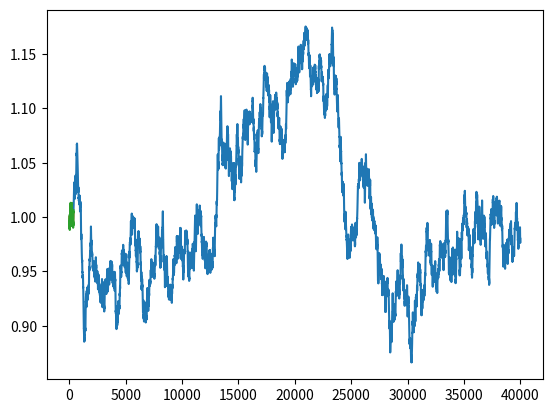

This chart was generated by the following Python code: (Note: this script raises an exception after producing the figure.)
import random as rd
import numpy as np
import matplotlib.pyplot as plt
import pandas as pd

class News:
    def __init__(self):
        self.value = 0
        self.duration = 0
        self.edit = 0
    
    def generate_random_news(self, current_iteration):
        # Méthode de classe pour générer aléatoirement une nouvelle
        value = round(rd.normalvariate(0, 1.5))
        while value > 3 or value < -3 or value ==0:
            value = round(rd.normalvariate(0, 1.5))
        duration = abs(round(rd.normalvariate(5,2)))
        while duration <4 :
            duration = abs(round(rd.normalvariate(5,5)))
        self.value = value
        self.duration = duration
        self.edit = current_iteration


class StockMarket(News) :
    def __init__(self,nb_news):
        
        self.nb_news = nb_news
        self.iter = 0
        self.price = 1
        self.n_price = 1
        self.news = [News() for _ in range(self.nb_news)]
        self.labels = ['Price']+['Indicator_'+str(i) for i in range(self.nb_news)]
        self.price_history = []
        self.n_price_history = []
        self.news_history = []
        
        ponderation = [rd.uniform(0, 1) for _ in range(self.nb_news)]
        self.ponderation = [p / sum(ponderation) for p in ponderation]
    
    def reset(self):
        self.iter = 0
        self.price = 1
        self.n_price = 1
        self.news = [News() for _ in range(self.nb_news)]
        self.price_history = []
        self.n_price_history = []
        self.news_history = []
        
        ponderation = [rd.uniform(0, 1) for _ in range(self.nb_news)]
        self.ponderation = [p / sum(ponderation) for p in ponderation]
        
    def step(self):
        for news_item in self.news:
            if abs(news_item.edit-self.iter)>news_item.duration:
                news_item.generate_random_news(self.iter)
        for i,news_item in enumerate(self.news):
            noise = rd.normalvariate(0, 0.0015)
            #if abs(noise)>0.001:
                #noise = rd.normalvariate(0, 0.001)
            self.price = self.price + 0.001 *self.ponderation[i] *news_item.value
            self.n_price = self.price + noise
        self.news_history.append([news_item.value for news_item in self.news])
        self.price_history.append(self.price)
        self.n_price_history.append(self.n_price)
        self.iter += 1

    def run(self, nb_tour):
        for _ in range(nb_tour):
            self.step()
    
    def generate(self,size):
        r = False
        while not r:
            
            self.run(size)
            plt.plot(self.price_history)
            plt.show()
            plt.plot(self.price_history[0:365])
            plt.plot(self.n_price_history[0:365])
            plt.show()
            response = input('Is the genrated data okay for you?(y/n)')
            if response == 'y':
                r = True
            else:
                r = False
                self.reset()
        News = np.array(self.news_history)
        
        Price = np.array(self.price_history)
        Price = np.reshape(Price,(size,1))
        DATASET_FAKE_MARKET = np.concatenate((Price,News),axis=1)
        training = DATASET_FAKE_MARKET[:(size//4)*3]
        test = DATASET_FAKE_MARKET[(size//4)*3:]
        training = pd.DataFrame(training, columns=self.labels)
        test = pd.DataFrame(test, columns=self.labels)
        training.to_csv('C:/Users/<user>/Documents/AI/Forex_ML/RL/DATA/FAKE_DATA_TRAIN.csv',index=False)
        test.to_csv('C:/Users/<user>/Documents/AI/Forex_ML/RL/DATA/FAKE_DATA_TEST.csv',index=False)

        Noise_Price = np.array(self.n_price_history)
        Noise_Price = np.reshape(Noise_Price,(size,1))
        N_DATASET_FAKE_MARKET = np.concatenate((Noise_Price,News),axis=1)
        n_training = N_DATASET_FAKE_MARKET[:(size//4)*3]
        n_test = N_DATASET_FAKE_MARKET[(size//4)*3:]
        n_training = pd.DataFrame(n_training, columns=self.labels)
        n_test = pd.DataFrame(n_test, columns=self.labels)
        n_training.to_csv('C:/Users/<user>/Documents/AI/Forex_ML/RL/DATA/NOISY_FAKE_DATA_TRAIN.csv',index=False)
        n_test.to_csv('C:/Users/<user>/Documents/AI/Forex_ML/RL/DATA/NOISY_TEST_FAKE_DATA_TEST.csv',index=False)

size = 40000

SM = StockMarket(10)
SM.generate(size)


